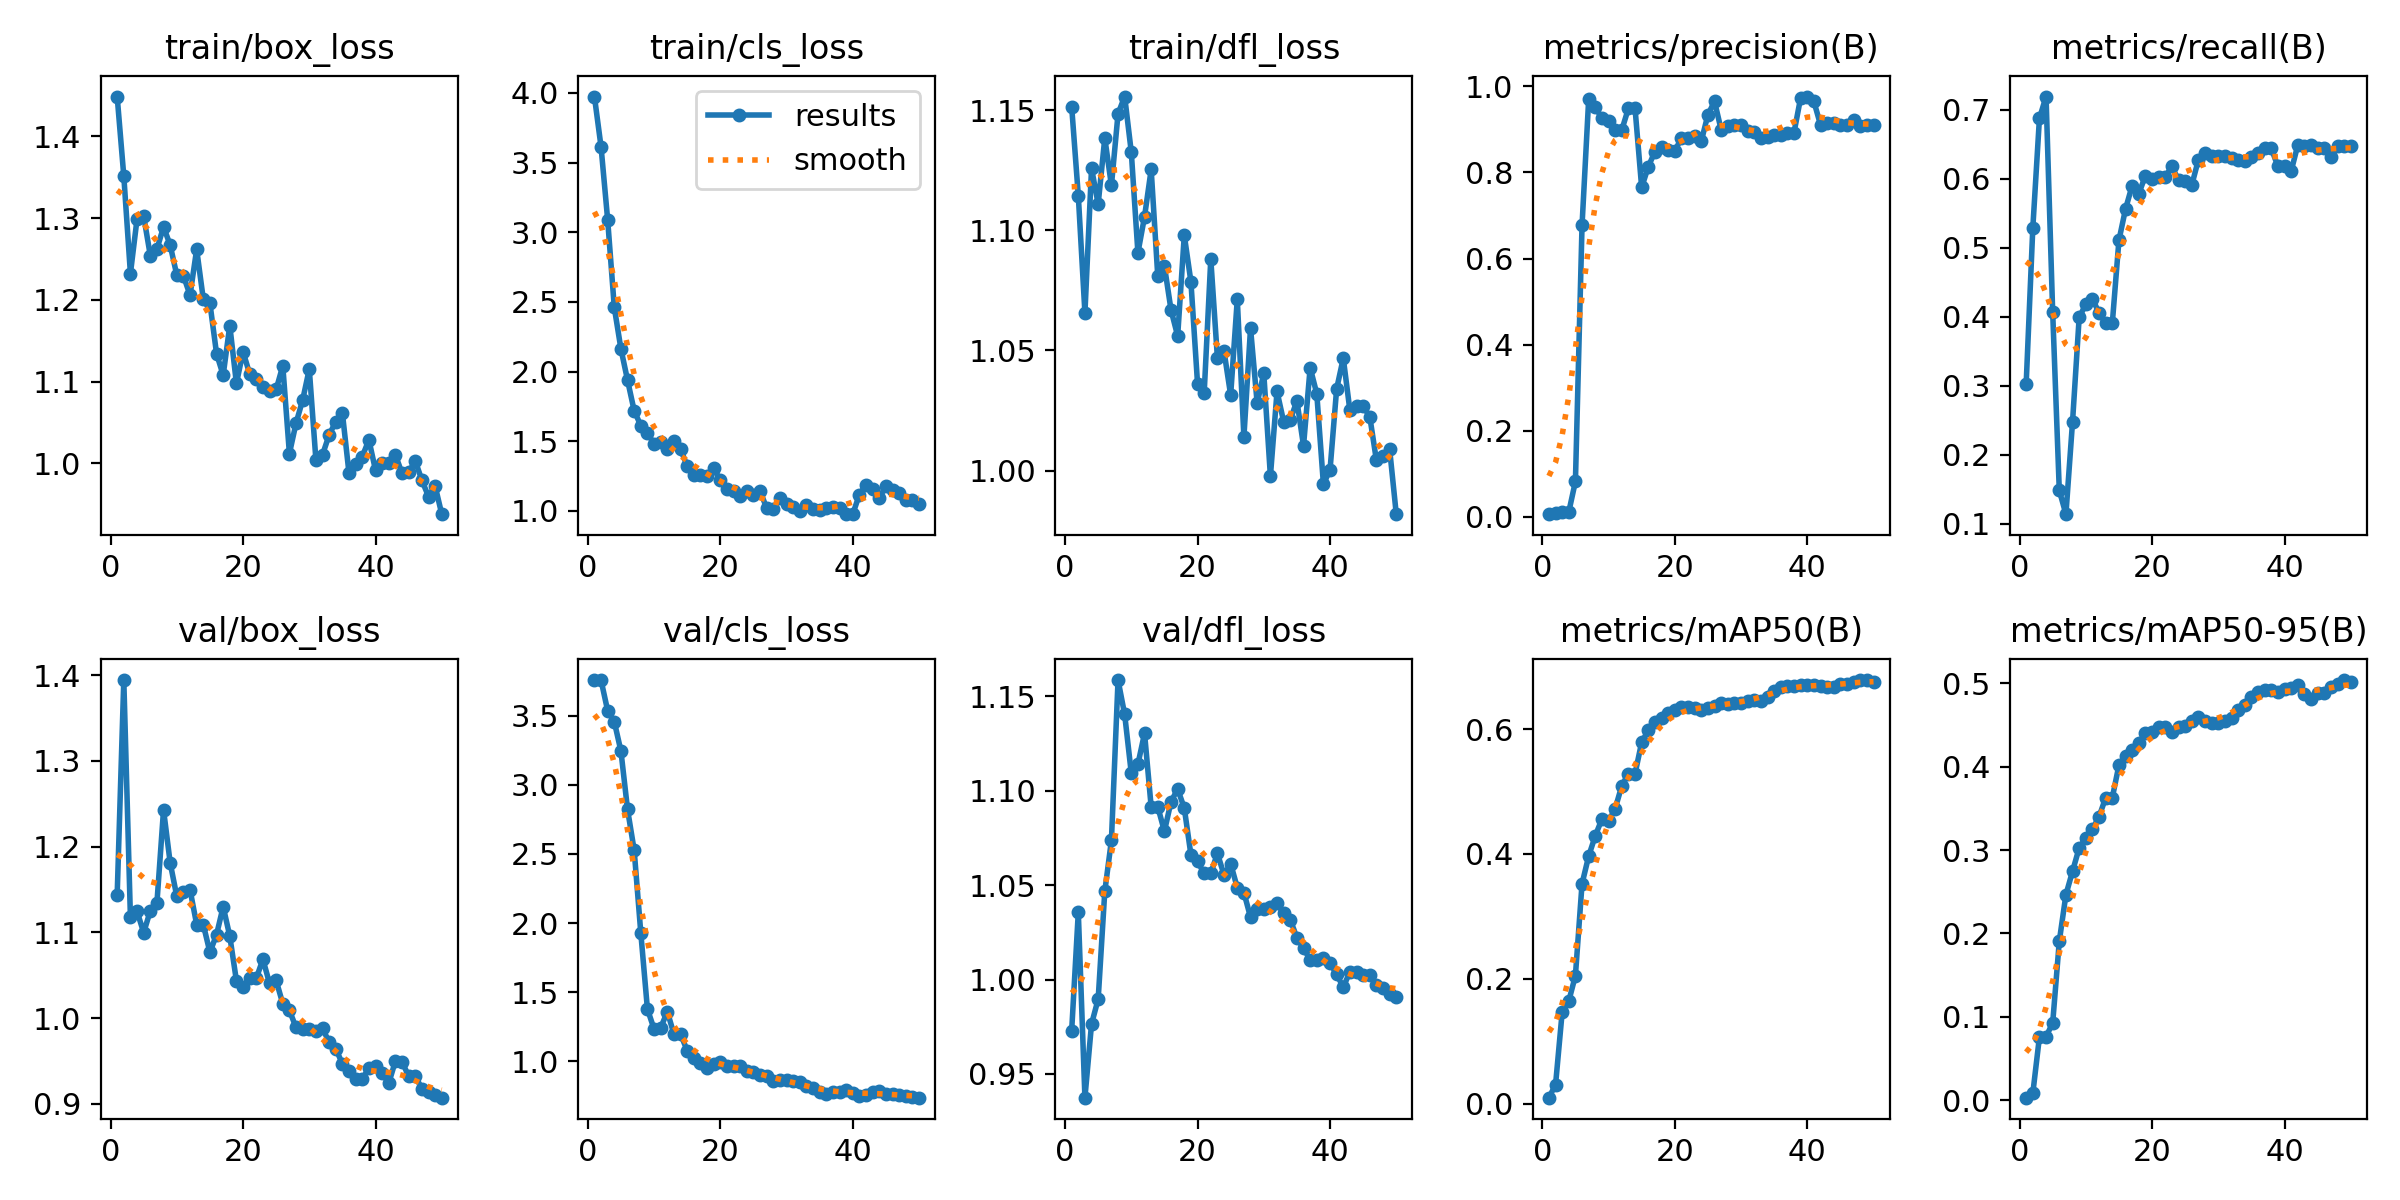

The table this chart was drawn from, first rows:
epoch, time, train/box_loss, train/cls_loss, train/dfl_loss, metrics/precision(B), metrics/recall(B), metrics/mAP50(B), metrics/mAP50-95(B), val/box_loss, val/cls_loss, val/dfl_loss, lr/pg0, lr/pg1, lr/pg2
1, 26.26, 1.449, 3.973, 1.151, 0.0062, 0.3029, 0.00972, 0.00308, 1.144, 3.758, 0.973, 0.0001625, 0.0001625, 0.0001625
2, 31.87, 1.351, 3.613, 1.114, 0.00983, 0.5285, 0.03045, 0.00814, 1.394, 3.757, 1.036, 0.0003308, 0.0003308, 0.0003308
3, 37.38, 1.232, 3.088, 1.066, 0.01138, 0.6876, 0.1467, 0.07578, 1.118, 3.536, 0.9375, 0.0004922, 0.0004922, 0.0004922
4, 43, 1.299, 2.46, 1.126, 0.01135, 0.7194, 0.1645, 0.07636, 1.125, 3.457, 0.9765, 0.0006467, 0.0006467, 0.0006467
5, 48.74, 1.302, 2.163, 1.111, 0.0824, 0.4072, 0.2053, 0.09243, 1.1, 3.245, 0.9896, 0.0007942, 0.0007942, 0.0007942
6, 54.35, 1.254, 1.938, 1.138, 0.6775, 0.1483, 0.3524, 0.1907, 1.125, 2.822, 1.047, 0.0009348, 0.0009348, 0.0009348
7, 60.07, 1.262, 1.719, 1.119, 0.97, 0.1139, 0.3965, 0.2465, 1.134, 2.527, 1.074, 0.001068, 0.001068, 0.001068
8, 65.61, 1.289, 1.612, 1.148, 0.9512, 0.248, 0.4292, 0.2747, 1.243, 1.929, 1.159, 0.001077, 0.001077, 0.001077
9, 71.13, 1.267, 1.556, 1.156, 0.9261, 0.3991, 0.456, 0.3026, 1.181, 1.378, 1.14, 0.001052, 0.001052, 0.001052
10, 76.83, 1.23, 1.484, 1.132, 0.9183, 0.4182, 0.4526, 0.3146, 1.142, 1.233, 1.109, 0.001027, 0.001027, 0.001027
11, 82.35, 1.229, 1.498, 1.091, 0.8996, 0.4257, 0.4725, 0.3251, 1.147, 1.24, 1.114, 0.001002, 0.001002, 0.001002
12, 87.97, 1.206, 1.443, 1.106, 0.8986, 0.406, 0.5093, 0.3401, 1.15, 1.359, 1.13, 0.0009778, 0.0009778, 0.0009778
13, 93.7, 1.262, 1.502, 1.125, 0.9489, 0.3904, 0.5283, 0.3628, 1.109, 1.197, 1.091, 0.000953, 0.000953, 0.000953
14, 99.21, 1.201, 1.445, 1.081, 0.9489, 0.3904, 0.5283, 0.3628, 1.109, 1.197, 1.091, 0.0009283, 0.0009283, 0.0009283
15, 104.8, 1.196, 1.321, 1.085, 0.7651, 0.5108, 0.5791, 0.4018, 1.077, 1.077, 1.079, 0.0009035, 0.0009035, 0.0009035
16, 110.3, 1.134, 1.255, 1.067, 0.8133, 0.5564, 0.5978, 0.4128, 1.097, 1.02, 1.094, 0.0008787, 0.0008787, 0.0008787
17, 116.1, 1.108, 1.258, 1.056, 0.8483, 0.5903, 0.611, 0.4198, 1.13, 0.9897, 1.101, 0.000854, 0.000854, 0.000854
18, 121.7, 1.169, 1.251, 1.098, 0.8595, 0.5786, 0.6185, 0.4289, 1.096, 0.9479, 1.091, 0.0008293, 0.0008293, 0.0008293
19, 127.2, 1.098, 1.308, 1.079, 0.8521, 0.6046, 0.626, 0.4401, 1.044, 0.9806, 1.066, 0.0008045, 0.0008045, 0.0008045
20, 132.8, 1.136, 1.22, 1.036, 0.8493, 0.5993, 0.6306, 0.4421, 1.036, 0.9969, 1.063, 0.0007797, 0.0007797, 0.0007797
21, 138.5, 1.11, 1.155, 1.032, 0.8804, 0.6034, 0.6349, 0.4473, 1.047, 0.9665, 1.056, 0.000755, 0.000755, 0.000755
22, 143.9, 1.103, 1.143, 1.088, 0.8804, 0.6034, 0.6349, 0.4473, 1.047, 0.9665, 1.056, 0.0007302, 0.0007302, 0.0007302
23, 149.3, 1.094, 1.108, 1.047, 0.8857, 0.618, 0.6334, 0.4415, 1.069, 0.965, 1.067, 0.0007055, 0.0007055, 0.0007055
24, 154.8, 1.088, 1.145, 1.05, 0.8723, 0.5983, 0.6308, 0.4482, 1.041, 0.93, 1.055, 0.0006808, 0.0006808, 0.0006808
25, 160.3, 1.09, 1.116, 1.031, 0.9341, 0.5965, 0.6333, 0.4491, 1.044, 0.9242, 1.061, 0.000656, 0.000656, 0.000656
26, 165.6, 1.119, 1.141, 1.071, 0.9651, 0.5911, 0.6362, 0.455, 1.017, 0.9035, 1.049, 0.0006312, 0.0006312, 0.0006312
27, 171, 1.012, 1.022, 1.014, 0.899, 0.6278, 0.6418, 0.4596, 1.009, 0.8938, 1.046, 0.0006065, 0.0006065, 0.0006065
28, 176.5, 1.049, 1.016, 1.059, 0.9076, 0.6377, 0.6403, 0.4547, 0.9892, 0.8563, 1.033, 0.0005818, 0.0005818, 0.0005818
29, 182.3, 1.078, 1.091, 1.028, 0.9104, 0.6328, 0.6416, 0.4524, 0.9877, 0.8662, 1.037, 0.000557, 0.000557, 0.000557
30, 187.9, 1.115, 1.047, 1.04, 0.9104, 0.6328, 0.6416, 0.4524, 0.9877, 0.8662, 1.037, 0.0005322, 0.0005322, 0.0005322
31, 193.4, 1.004, 1.028, 0.9976, 0.896, 0.6333, 0.6454, 0.4544, 0.9847, 0.8551, 1.038, 0.0005075, 0.0005075, 0.0005075
32, 198.9, 1.011, 1.003, 1.033, 0.8929, 0.6305, 0.646, 0.4587, 0.9882, 0.8476, 1.04, 0.0004827, 0.0004827, 0.0004827
33, 204.4, 1.035, 1.042, 1.02, 0.8792, 0.6269, 0.6448, 0.4675, 0.9718, 0.819, 1.035, 0.000458, 0.000458, 0.000458
34, 209.9, 1.051, 1.011, 1.021, 0.8834, 0.626, 0.6511, 0.4737, 0.9644, 0.8065, 1.032, 0.0004332, 0.0004332, 0.0004332
35, 215.4, 1.061, 1.005, 1.029, 0.8862, 0.632, 0.6609, 0.4832, 0.9468, 0.775, 1.022, 0.0004085, 0.0004085, 0.0004085
36, 220.9, 0.9877, 1.023, 1.01, 0.8876, 0.6377, 0.6679, 0.4897, 0.938, 0.766, 1.017, 0.0003837, 0.0003837, 0.0003837
37, 226.6, 0.9994, 1.029, 1.043, 0.8925, 0.6441, 0.6691, 0.4919, 0.9288, 0.7793, 1.01, 0.000359, 0.000359, 0.000359
38, 232, 1.008, 1.023, 1.032, 0.8925, 0.6441, 0.6691, 0.4919, 0.9288, 0.7793, 1.01, 0.0003343, 0.0003343, 0.0003343
39, 237.4, 1.029, 0.9767, 0.9943, 0.9737, 0.6184, 0.6704, 0.4898, 0.9421, 0.7927, 1.012, 0.0003095, 0.0003095, 0.0003095
40, 242.9, 0.9915, 0.9775, 1, 0.9763, 0.6184, 0.6713, 0.4927, 0.9443, 0.7685, 1.009, 0.0002848, 0.0002848, 0.0002848
41, 248.4, 1.001, 1.118, 1.034, 0.9648, 0.6112, 0.6707, 0.4945, 0.9361, 0.747, 1.003, 0.00026, 0.00026, 0.00026
42, 253.8, 1.001, 1.188, 1.047, 0.9104, 0.649, 0.6695, 0.4975, 0.9244, 0.7523, 0.9959, 0.0002352, 0.0002352, 0.0002352
43, 259.3, 1.01, 1.157, 1.025, 0.9143, 0.6474, 0.6679, 0.4877, 0.9499, 0.7778, 1.004, 0.0002105, 0.0002105, 0.0002105
44, 264.7, 0.988, 1.095, 1.027, 0.9156, 0.6486, 0.6678, 0.481, 0.9492, 0.7833, 1.004, 0.0001857, 0.0001857, 0.0001857
45, 270, 0.9892, 1.176, 1.027, 0.9103, 0.6443, 0.6715, 0.4881, 0.9324, 0.7655, 1.002, 0.000161, 0.000161, 0.000161
46, 275.4, 1.003, 1.153, 1.022, 0.9103, 0.6443, 0.6715, 0.4881, 0.9324, 0.7655, 1.002, 0.0001363, 0.0001363, 0.0001363
47, 281.1, 0.9794, 1.13, 1.004, 0.9218, 0.6314, 0.6758, 0.4954, 0.9178, 0.7541, 0.9973, 0.0001115, 0.0001115, 0.0001115
48, 286.6, 0.9595, 1.077, 1.006, 0.9079, 0.6475, 0.6786, 0.4998, 0.9135, 0.7462, 0.9956, 8.675e-05, 8.675e-05, 8.675e-05
49, 292.1, 0.9723, 1.08, 1.009, 0.9104, 0.6472, 0.678, 0.504, 0.911, 0.7421, 0.9926, 6.2e-05, 6.2e-05, 6.2e-05
50, 297.7, 0.9379, 1.049, 0.9818, 0.9111, 0.6483, 0.6762, 0.5014, 0.9073, 0.7362, 0.9906, 3.725e-05, 3.725e-05, 3.725e-05
